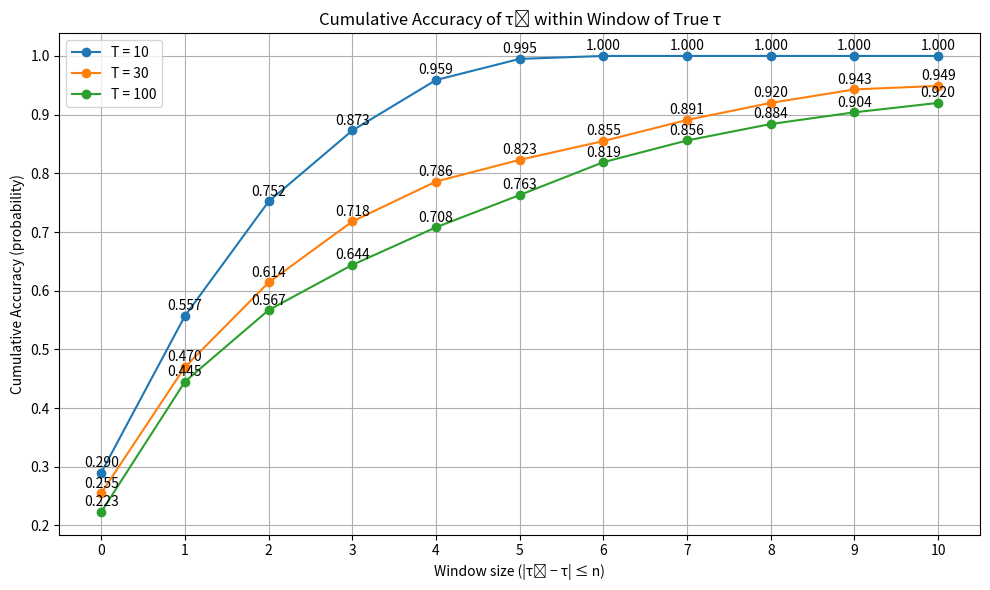

Python code for this plot:
import numpy as np
import pandas as pd
import matplotlib.pyplot as plt
from collections import Counter

# Parameters
T_values = [10, 30, 100]
theta_0 = 0.3
theta_1 = 0.7
runs = 1000
max_window = 10

# Function to run a single trial
def run_trial(T):
    tau_true = np.random.randint(3, T - 3)
    R = np.concatenate([
        np.random.binomial(1, theta_0, tau_true),
        np.random.binomial(1, theta_1, T - tau_true)
    ])

    # Log-likelihoods
    log_r = np.log(theta_0 / theta_1)
    log_rc = np.log((1 - theta_0) / (1 - theta_1))
    log_rp = np.log(theta_1 / theta_0)
    log_rcp = np.log((1 - theta_1) / (1 - theta_0))

    # Compute Xt
    Xt_vals = []
    for t in range(1, T):
        xt_left = sum(R[i] * log_r + (1 - R[i]) * log_rc for i in range(t))
        xt_right = sum(R[i] * log_rp + (1 - R[i]) * log_rcp for i in range(t, T))
        Xt_vals.append(xt_left + xt_right)

    estimated_tau = np.argmax(Xt_vals) + 1
    error = abs(estimated_tau - tau_true)
    return error

# Store accuracy curves for plotting
window_range = list(range(max_window + 1))
accuracy_curves = {}

for T in T_values:
    window_counts = {w: 0 for w in window_range}
    
    for _ in range(runs):
        error = run_trial(T)
        if error <= max_window:
            window_counts[error] += 1

    cumulative = 0
    cumulative_acc = []
    for w in window_range:
        cumulative += window_counts[w]
        acc = round(cumulative / runs, 3)  # Changed to probability and 3 decimal places
        cumulative_acc.append(acc)
    
    accuracy_curves[T] = cumulative_acc

    # Print accuracy table
    print(f"\n📊 Results for T = {T} (over {runs} runs):")
    for w, acc in zip(window_range, cumulative_acc):
        print(f"Within ±{w}: {acc:.3f}")

# Plot cumulative accuracy
plt.figure(figsize=(10, 6))
for T in T_values:
    plt.plot(window_range, accuracy_curves[T], marker='o', label=f"T = {T}")
    # Add text annotations for each point
    for w, acc in zip(window_range, accuracy_curves[T]):
        plt.annotate(f'{acc:.3f}', 
                    xy=(w, acc),
                    xytext=(0, 4),
                    textcoords='offset points',
                    ha='center')

plt.title("Cumulative Accuracy of τ̂ within Window of True τ")
plt.xlabel("Window size (|τ̂ − τ| ≤ n)")
plt.ylabel("Cumulative Accuracy (probability)")
plt.xticks(window_range)
plt.grid(True)
plt.legend()
plt.tight_layout()
plt.show()
